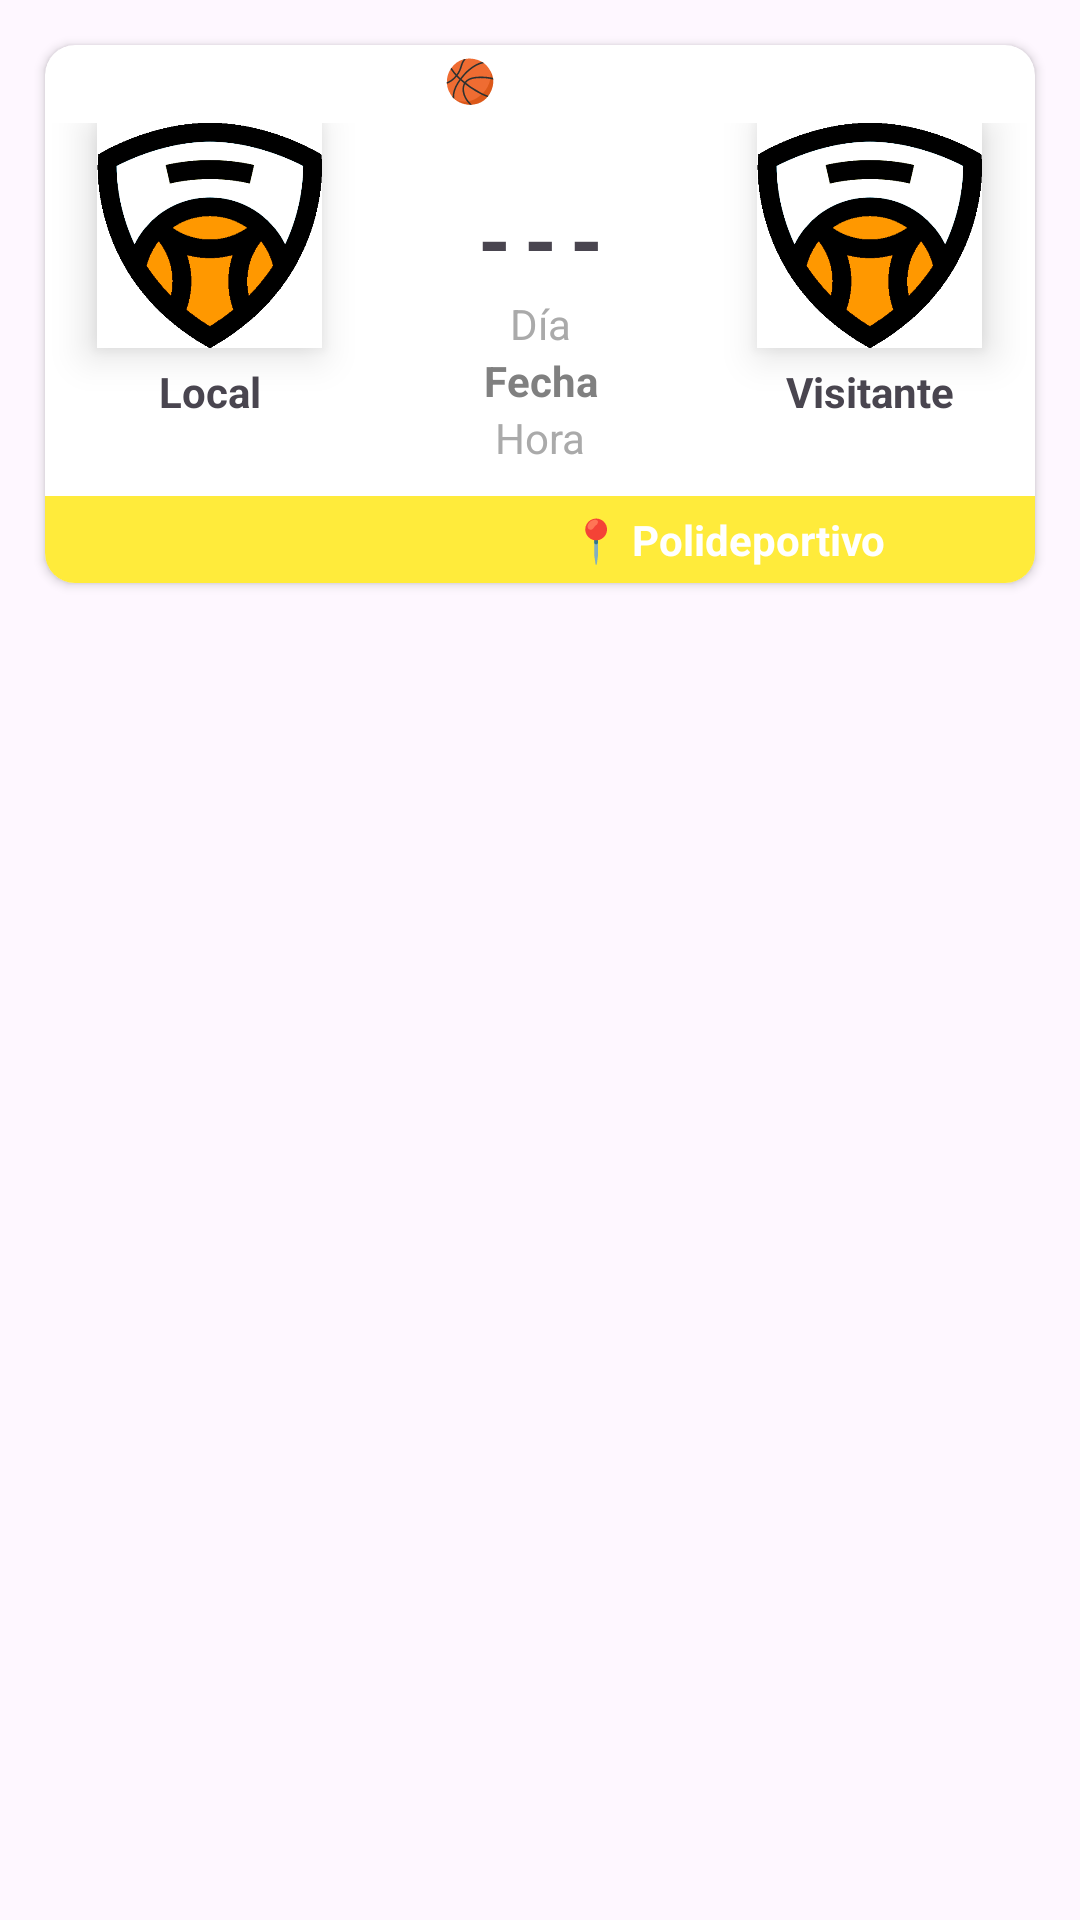

Android layout source for this screen:
<!-- AndroidManifest.xml: application theme Theme.UBB_estadistica -->
<!-- res/layout/partido_estadistica_item.xml -->
<?xml version="1.0" encoding="utf-8"?>
<LinearLayout xmlns:android="http://schemas.android.com/apk/res/android"
    xmlns:app="http://schemas.android.com/apk/res-auto"
    android:layout_width="match_parent"
    android:layout_height="match_parent"
    android:orientation="vertical">

    <androidx.cardview.widget.CardView
        android:layout_width="match_parent"
        android:layout_height="wrap_content"
        android:layout_marginLeft="15sp"
        android:layout_marginTop="15sp"
        android:layout_marginRight="15sp"
        android:layout_marginBottom="15sp"
        app:cardCornerRadius="10dp">

        <LinearLayout
            android:layout_width="match_parent"
            android:layout_height="match_parent"
            android:orientation="vertical">

            <TextView
                android:id="@+id/txtLVEstadoPartido"
                android:layout_width="160dp"
                android:layout_height="wrap_content"
                android:layout_gravity="center"
                android:background="@drawable/background_redondo_bottom_all"
                android:paddingTop="2dp"
                android:paddingBottom="5dp"
                android:text="🏀 Estado"
                android:textAlignment="center"
                android:textColor="@color/white"
                android:textStyle="bold" />

            <LinearLayout
                android:layout_width="match_parent"
                android:layout_height="match_parent"
                android:orientation="horizontal">

                <LinearLayout
                    android:layout_width="75dp"
                    android:layout_height="wrap_content"
                    android:layout_weight="1"
                    android:orientation="vertical">

                    <com.google.android.material.imageview.ShapeableImageView
                        android:id="@+id/imageLVLocal"
                        android:layout_width="75dp"
                        android:layout_height="75dp"
                        android:layout_gravity="center"
                        android:background="@color/white"
                        android:elevation="8dp"
                        android:scaleType="centerCrop"
                        app:shapeAppearanceOverlay="@style/circular"
                        app:srcCompat="@drawable/escudopredeterminado" />

                    <TextView
                        android:id="@+id/txtLVEquipoLocal"
                        android:layout_width="match_parent"
                        android:layout_height="wrap_content"
                        android:layout_marginTop="5dp"
                        android:text="Local"
                        android:textAlignment="center"
                        android:textStyle="bold" />
                </LinearLayout>

                <LinearLayout
                    android:layout_width="75dp"
                    android:layout_height="wrap_content"
                    android:layout_marginTop="20sp"
                    android:layout_weight="1"
                    android:orientation="vertical">

                    <LinearLayout
                        android:id="@+id/LLResultado"
                        android:layout_width="match_parent"
                        android:layout_height="match_parent"
                        android:orientation="horizontal">

                        <TextView
                            android:id="@+id/txtLVRLocal"
                            android:layout_width="match_parent"
                            android:layout_height="wrap_content"
                            android:layout_weight="1"
                            android:text="-"
                            android:textAlignment="textEnd"
                            android:textSize="28sp"
                            android:textStyle="bold" />

                        <TextView
                            android:id="@+id/txtGuion"
                            android:layout_width="match_parent"
                            android:layout_height="wrap_content"
                            android:layout_weight="1.4"
                            android:text="-"
                            android:textAlignment="center"
                            android:textSize="28sp"
                            android:textStyle="bold" />

                        <TextView
                            android:id="@+id/txtLVRVisitante"
                            android:layout_width="match_parent"
                            android:layout_height="wrap_content"
                            android:layout_weight="1"
                            android:text="-"
                            android:textAlignment="textStart"
                            android:textSize="28sp"
                            android:textStyle="bold" />
                    </LinearLayout>

                    <TextView
                        android:id="@+id/txtLVDia"
                        android:layout_width="match_parent"
                        android:layout_height="wrap_content"
                        android:text="Día"
                        android:textAlignment="center"
                        android:textColor="@android:color/darker_gray" />

                    <TextView
                        android:id="@+id/txtLVFecha"
                        android:layout_width="match_parent"
                        android:layout_height="wrap_content"
                        android:text="Fecha"
                        android:textAlignment="center"
                        android:textColor="#808080"
                        android:textStyle="bold" />

                    <TextView
                        android:id="@+id/txtLVHora"
                        android:layout_width="match_parent"
                        android:layout_height="wrap_content"
                        android:text="Hora"
                        android:textAlignment="center"
                        android:textColor="@android:color/darker_gray" />

                </LinearLayout>

                <LinearLayout
                    android:layout_width="75dp"
                    android:layout_height="wrap_content"
                    android:layout_weight="1"
                    android:orientation="vertical">

                    <com.google.android.material.imageview.ShapeableImageView
                        android:id="@+id/imageLVVisitante"
                        android:layout_width="75dp"
                        android:layout_height="75dp"
                        android:layout_gravity="center"
                        android:background="@color/white"
                        android:elevation="8dp"
                        android:scaleType="centerCrop"
                        app:shapeAppearanceOverlay="@style/circular"
                        app:srcCompat="@drawable/escudopredeterminado" />

                    <TextView
                        android:id="@+id/txtLVEquipoVisitante"
                        android:layout_width="match_parent"
                        android:layout_height="wrap_content"
                        android:layout_marginTop="5dp"
                        android:text="Visitante"
                        android:textAlignment="center"
                        android:textStyle="bold" />
                </LinearLayout>
            </LinearLayout>

            <View
                android:id="@+id/LineaSeparar"
                android:layout_width="match_parent"
                android:layout_height="1dp"
                android:layout_marginStart="20dp"
                android:layout_marginTop="10dp"
                android:layout_marginEnd="20dp"
                android:background="#C9C9C9"
                android:visibility="gone" />

            <LinearLayout
                android:id="@+id/LLCuartos"
                android:layout_width="wrap_content"
                android:layout_height="match_parent"
                android:layout_gravity="center"
                android:layout_marginTop="5dp"
                android:orientation="vertical"
                android:visibility="gone">

                <LinearLayout
                    android:id="@+id/LLLocal"
                    android:layout_width="match_parent"
                    android:layout_height="match_parent"
                    android:orientation="horizontal">

                    <com.google.android.material.imageview.ShapeableImageView
                        android:id="@+id/imageLVCuartoLocal"
                        android:layout_width="15dp"
                        android:layout_height="15dp"
                        android:layout_gravity="center"
                        android:layout_marginEnd="5dp"
                        android:background="@color/white"
                        android:elevation="2dp"
                        android:scaleType="centerCrop"
                        app:shapeAppearanceOverlay="@style/circular"
                        app:srcCompat="@drawable/escudopredeterminado" />

                </LinearLayout>

                <LinearLayout
                    android:id="@+id/LLVisitante"
                    android:layout_width="match_parent"
                    android:layout_height="match_parent"
                    android:orientation="horizontal">

                    <com.google.android.material.imageview.ShapeableImageView
                        android:id="@+id/imageLVCuartoVisitante"
                        android:layout_width="15dp"
                        android:layout_height="15dp"
                        android:layout_gravity="center"
                        android:layout_marginEnd="5dp"
                        android:background="@color/white"
                        android:elevation="2dp"
                        android:scaleType="centerCrop"
                        app:shapeAppearanceOverlay="@style/circular"
                        app:srcCompat="@drawable/escudopredeterminado" />

                </LinearLayout>
            </LinearLayout>

            <TextView
                android:id="@+id/txtLVPolideportivo"
                android:layout_width="match_parent"
                android:layout_height="wrap_content"
                android:layout_marginTop="10sp"
                android:background="@color/yellow_logo_500"
                android:paddingTop="5dp"
                android:paddingRight="50dp"
                android:paddingBottom="5dp"
                android:text="📍 Polideportivo"
                android:textAlignment="textEnd"
                android:textColor="@color/white"
                android:textStyle="bold" />
        </LinearLayout>

    </androidx.cardview.widget.CardView>
</LinearLayout>
<!-- resources referenced by this layout -->
<resources>
  <color name="white">#FFFFFFFF</color>
  <color name="yellow_logo_500">#FFEB3B</color>
  <!-- drawable escudopredeterminado: png bitmap (drawable, 17382 bytes) -->
  <style name="Theme.UBB_estadistica" parent="Theme.MaterialComponents.DayNight.DarkActionBar">
          
          <item name="colorPrimary">@color/yellow_logo_500</item>
          <item name="colorPrimaryDark">@color/yellow_logo_700</item>
          <item name="colorAccent">@color/yellow_logo</item>
  
          <item name="colorPrimaryVariant">@color/yellow_logo_700</item>
          <item name="colorOnPrimary">@color/white</item>
          
          <item name="colorSecondary">@color/teal_200</item>
          <item name="colorSecondaryVariant">@color/teal_700</item>
          <item name="colorOnSecondary">@color/black</item>
          
          <item name="android:statusBarColor">@color/yellow_logo_700</item>
          
      </style>
  <color name="yellow_logo_700">#FBC02D</color>
  <color name="yellow_logo">#F3DD2F</color>
  <color name="teal_200">#FF03DAC5</color>
  <color name="teal_700">#FF018786</color>
  <color name="black">#FF000000</color>
</resources>
